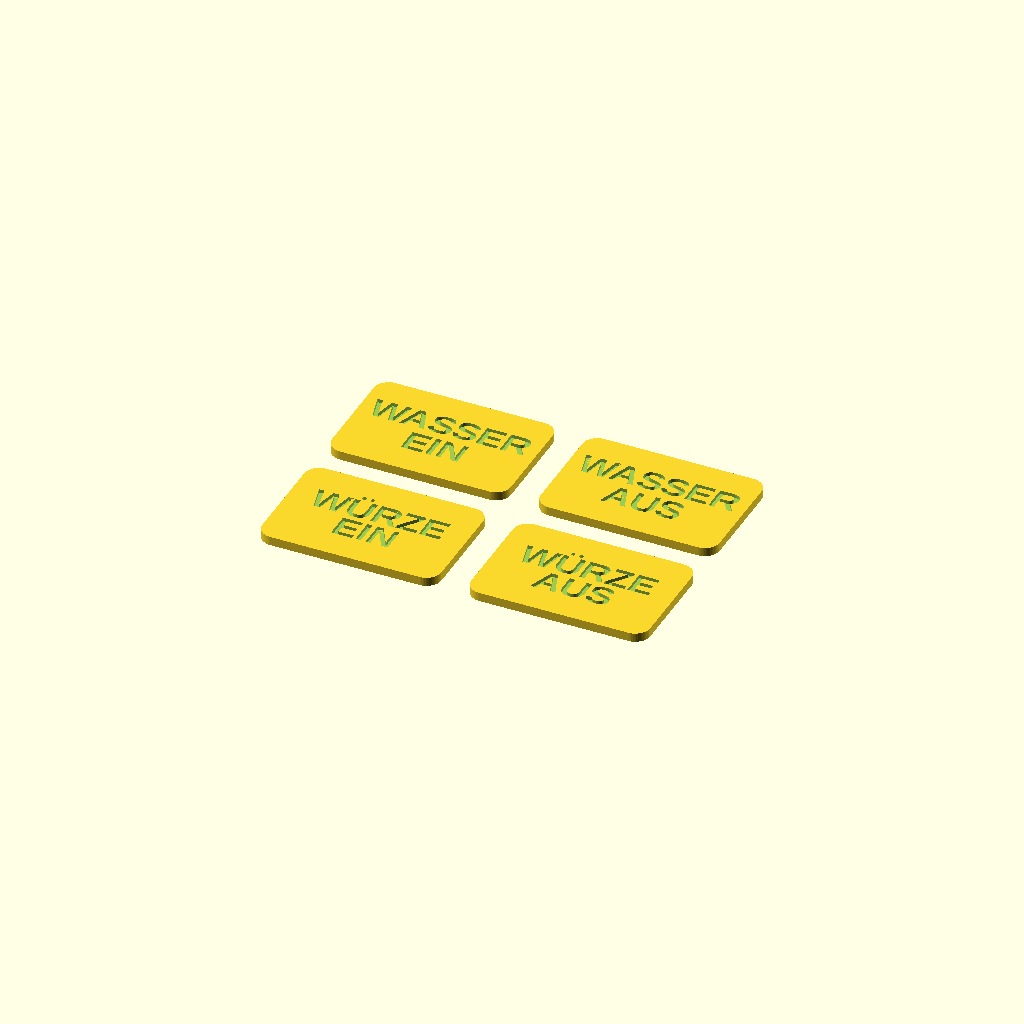
Cell 1: rendered with the file's own defaults.
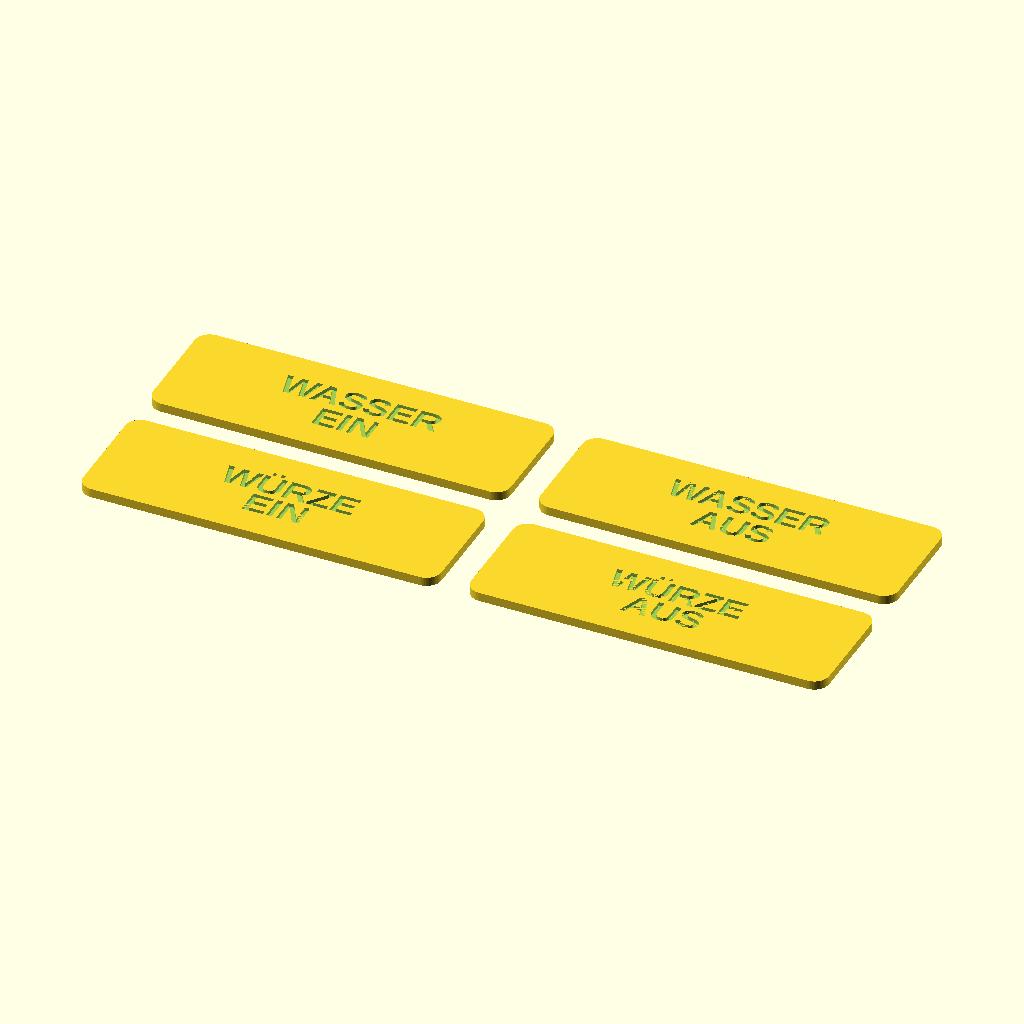
Cell 2: platten_breite = 120 (everything else at default).
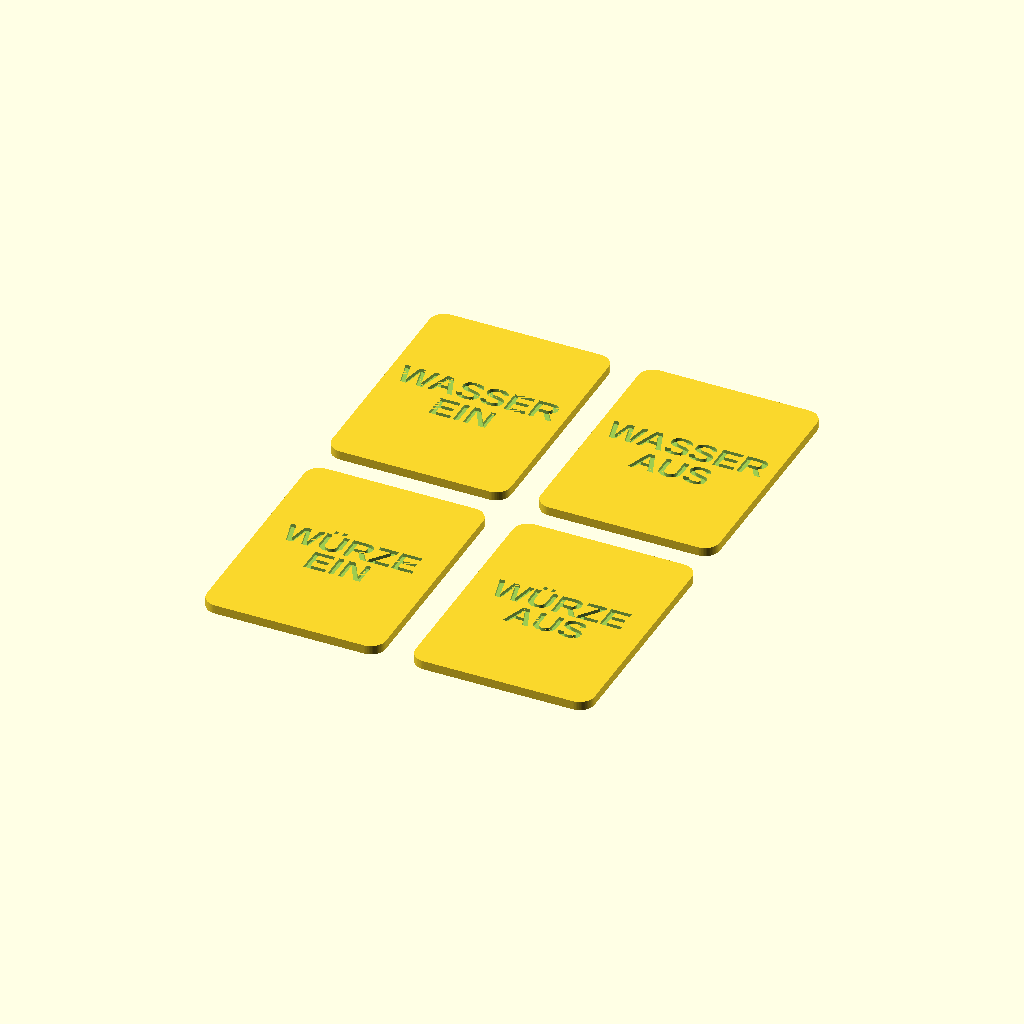
Cell 3 — platten_hoehe set to 80, the other parameters unchanged.
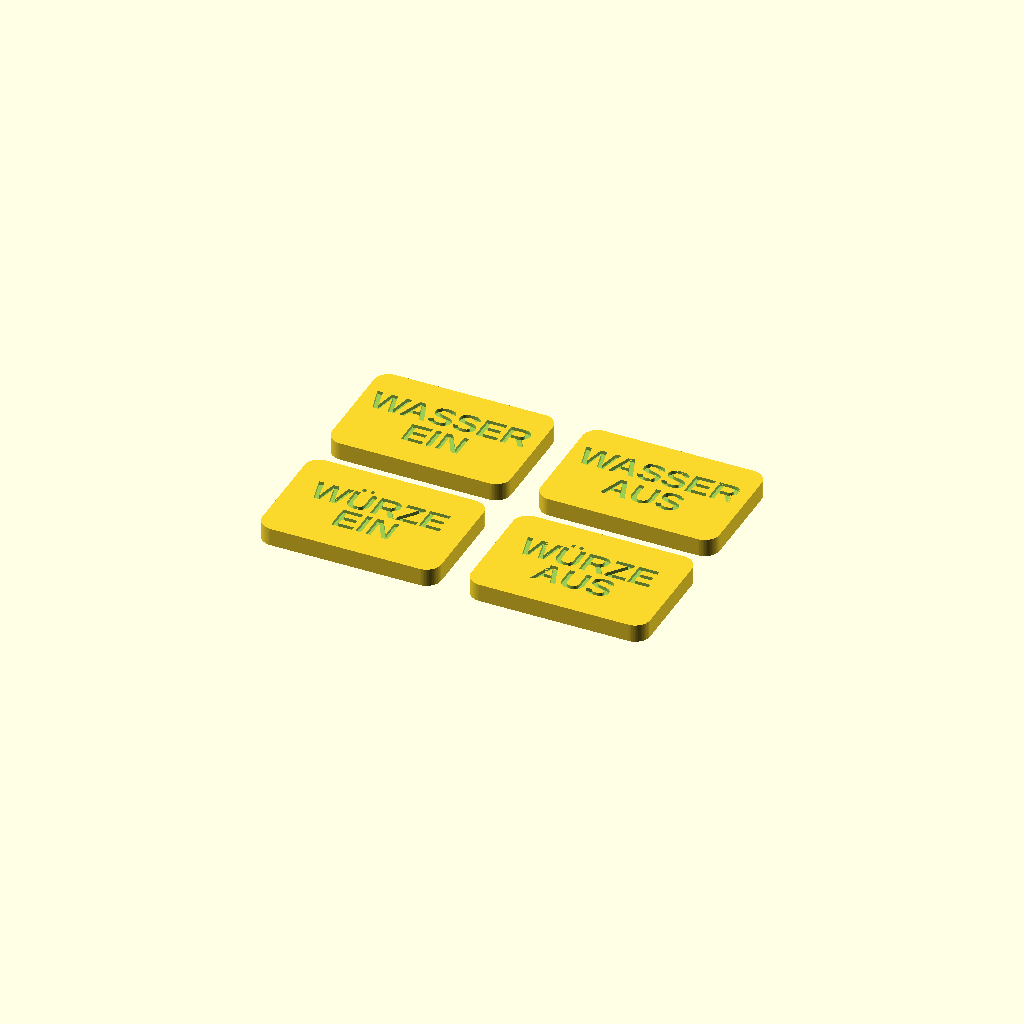
Cell 4: the same model with platten_dicke = 6.
One fixed orthographic camera (rotation 55°, 0°, 25°; colour scheme Cornfield) for every cell.
Source of the model, Small3D/namensschilder.scad:
// ============================================================
//  Namensschilder – 4 Varianten, alle gleichzeitig
//  Jedes Wort in einer eigenen Zeile
//  Text erhaben oder vertieft, abgerundete Ecken
// ============================================================

// --- Schilder-Definitionen [zeile1, zeile2] ---
schilder = [
    ["WASSER", "EIN"],
    ["WASSER", "AUS"],
    ["WÜRZE",  "EIN"],
    ["WÜRZE",  "AUS"]
];

// --- Text-Modus ---
// "erhaben"  → Text steht vor der Platte heraus
// "vertieft" → Text ist in die Platte eingraviert
text_modus = "vertieft";

// --- Plattenmaße ---
platten_breite = 60;   // mm
platten_hoehe  = 40;   // mm
platten_dicke  =  3;   // mm
eck_radius     =  5;   // mm

// --- Textparameter ---
schriftgroesse = 9.0;  // mm – beide Zeilen gleich groß
text_tiefe     = 1.2;  // mm – Reliefhöhe bzw. Gravurtiefe
text_abstand_y = 2.5;  // mm – Abstand zwischen den Zeilen
font_name      = "Liberation Sans:style=Bold";

// --- Anordnung der Schilder auf dem Druckbett ---
abstand_x = 10;  // mm Abstand zwischen den Schildern

// --- Montage ---
loch_aktiv   = false;
loch_abstand = 8;     // mm vom Rand zur Lochmitte
loch_dm      = 3.2;   // Lochdurchmesser (M3)

// ============================================================
//  Interne Berechnungen
// ============================================================
$fn = 64;

// Y-Positionen der zwei Zeilen (Plattenmitte = 0)
y1 =  text_abstand_y / 2 + schriftgroesse / 2;
y2 = -(text_abstand_y / 2 + schriftgroesse / 2);

// ============================================================
//  Module
// ============================================================
module abgerundetes_rechteck(b, h, r) {
    hull() {
        translate([ b/2 - r,  h/2 - r, 0]) circle(r = r);
        translate([-b/2 + r,  h/2 - r, 0]) circle(r = r);
        translate([ b/2 - r, -h/2 + r, 0]) circle(r = r);
        translate([-b/2 + r, -h/2 + r, 0]) circle(r = r);
    }
}

module grundplatte() {
    linear_extrude(height = platten_dicke)
        abgerundetes_rechteck(platten_breite, platten_hoehe, eck_radius);
}

module text_zeile(txt, y_pos) {
    translate([0, y_pos, 0])
        linear_extrude(height = text_tiefe + 0.01)
            text(txt,
                 size   = schriftgroesse,
                 font   = font_name,
                 halign = "center",
                 valign = "center");
}

module texte(z1, z2) {
    text_zeile(z1, y1);
    text_zeile(z2, y2);
}

module montageloecher() {
    if (loch_aktiv) {
        for (x_sign = [-1, 1])
            translate([x_sign * (platten_breite / 2 - loch_abstand), 0, -0.1])
                cylinder(h = platten_dicke + 0.2, d = loch_dm);
    }
}

module schild(z1, z2) {
    difference() {
        union() {
            difference() {
                grundplatte();
                montageloecher();
            }
            if (text_modus == "erhaben")
                translate([0, 0, platten_dicke])
                    texte(z1, z2);
        }
        if (text_modus == "vertieft")
            translate([0, 0, platten_dicke - text_tiefe])
                texte(z1, z2);
    }
}

// ============================================================
//  Alle 4 Schilder als 2x2 Raster auf dem Druckbett
// ============================================================
schritt_x = platten_breite + abstand_x;
schritt_y = platten_hoehe  + abstand_x;

for (i = [0 : len(schilder) - 1]) {
    col = i % 2;        // 0 = links,  1 = rechts
    row = floor(i / 2); // 0 = oben,   1 = unten
    translate([
        (col - 0.5) * schritt_x,
        (0.5 - row) * schritt_y,
        0
    ])
        schild(schilder[i][0], schilder[i][1]);
}
Parameter table extracted from the source (name, type, default, range or options):
text_modus: string, default "vertieft"
platten_breite: number, default 60
platten_hoehe: number, default 40
platten_dicke: number, default 3
eck_radius: number, default 5
schriftgroesse: number, default 9
text_tiefe: number, default 1.2
text_abstand_y: number, default 2.5
font_name: string, default "Liberation Sans:style=Bold"
abstand_x: number, default 10
loch_aktiv: bool, default false
loch_abstand: number, default 8
loch_dm: number, default 3.2
